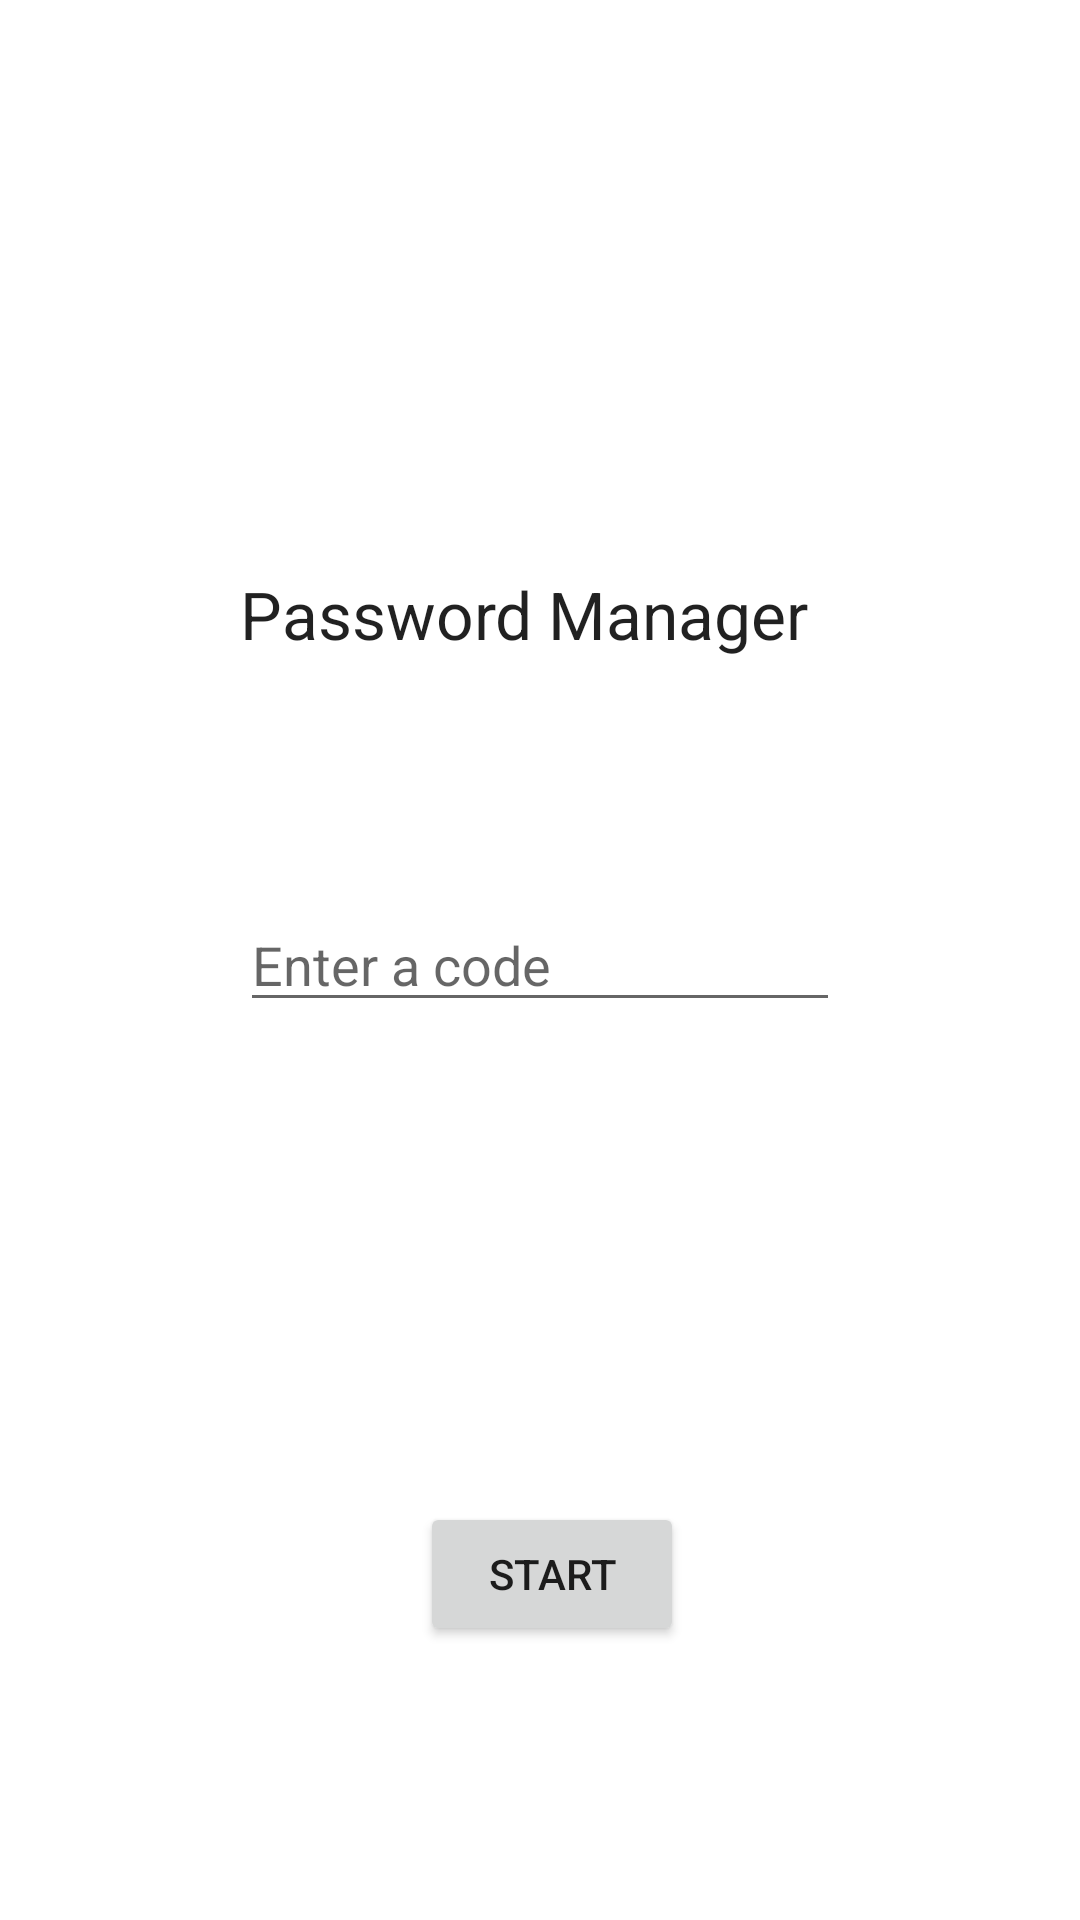

Write the Android layout XML for this screen, with the resource values it uses.
<!-- AndroidManifest.xml: application theme Theme.Red_Box -->
<!-- res/layout/activity_home.xml -->
<?xml version="1.0" encoding="utf-8"?>
<LinearLayout xmlns:android="http://schemas.android.com/apk/res/android"
    xmlns:app="http://schemas.android.com/apk/res-auto"
    xmlns:tools="http://schemas.android.com/tools"
    android:layout_width="match_parent"
    android:layout_height="match_parent"
    android:orientation="vertical"
    tools:context=".home">

    <TextView
        android:id="@+id/textView3"
        android:layout_width="wrap_content"
        android:layout_height="wrap_content"
        android:text="Password Manager"
        android:gravity="center_horizontal"
        android:layout_marginTop="190dp"
        android:layout_marginLeft="80dp"
        android:textAppearance="@style/TextAppearance.AppCompat.Large"
         />
    <EditText
        android:id="@+id/PinCode"
        android:layout_width="wrap_content"
        android:layout_height="wrap_content"
        android:ems="10"
        android:hint="Enter a code"
        android:layout_margin="80dp"
        android:inputType="number"
        android:layout_marginTop="50dp"/>

    <Button
        android:id="@+id/loginbtn"
        android:layout_width="wrap_content"
        android:layout_height="wrap_content"
        android:layout_marginTop="80dp"
        android:layout_marginLeft="140dp"
        android:text="Start"
         />

</LinearLayout>
<!-- resources referenced by this layout -->
<resources>
  <style name="Theme.Red_Box" parent="Theme.MaterialComponents.DayNight.DarkActionBar">
          
          <item name="colorPrimary">@color/purple_500</item>
          <item name="colorPrimaryVariant">@color/purple_700</item>
          <item name="colorOnPrimary">@color/white</item>
          
          <item name="colorSecondary">@color/teal_200</item>
          <item name="colorSecondaryVariant">@color/teal_700</item>
          <item name="colorOnSecondary">@color/black</item>
          
          <item name="android:statusBarColor" tools:targetApi="l">?attr/colorPrimaryVariant</item>
          
      </style>
  <!-- not gathered from this repository: default colours our renderer supplied (Android Studio template values) -->
  <color name="purple_500">#FF6200EE</color>
  <color name="purple_700">#FF3700B3</color>
  <color name="teal_200">#FF03DAC5</color>
  <color name="teal_700">#FF018786</color>
  <color name="black">#FF000000</color>
  <color name="white">#FFFFFFFF</color>
</resources>
